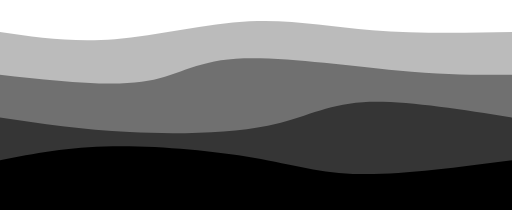
t = 0.00 s
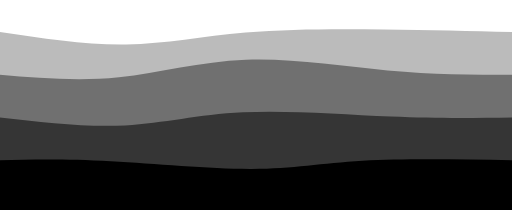
t = 0.75 s
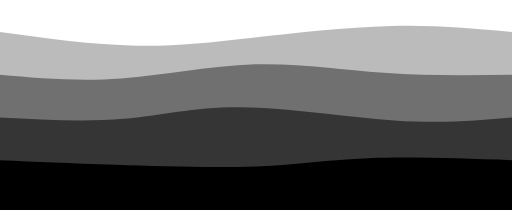
t = 1.25 s
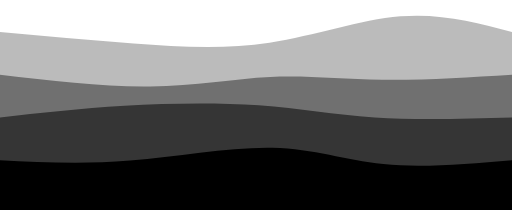
t = 2.00 s
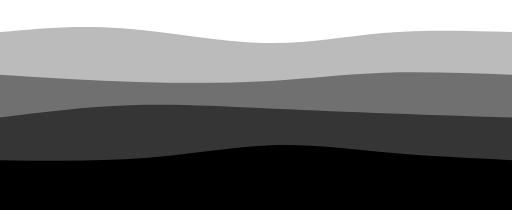
t = 2.75 s
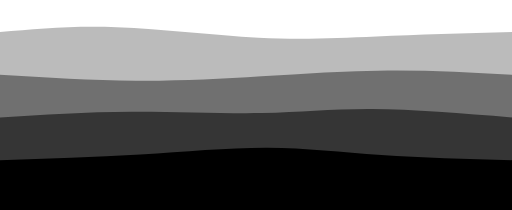
t = 3.25 s

The animated SVG that drew these frames (rendered in a browser with its animation timeline set to each time). Animation: 4 CSS @keyframes rules; one cycle of 4.00 s, repeats indefinitely.

<svg width="100%" height="100%" id="svg" viewBox="0 0 1440 590" xmlns="http://www.w3.org/2000/svg" class="transition duration-300 ease-in-out delay-150" preserveAspectRatio="none"><style>
          .path-0{
            animation:pathAnim-0 4s;
            animation-timing-function: linear;
            animation-iteration-count: infinite;
          }
          @keyframes pathAnim-0{
            0%{
              d: path("M 0,600 L 0,90 C 101.71428571428572,104.82142857142857 203.42857142857144,119.64285714285714 323,110 C 442.57142857142856,100.35714285714286 580.0000000000001,66.25 701,60 C 821.9999999999999,53.75 926.5714285714287,75.35714285714286 1047,85 C 1167.4285714285713,94.64285714285714 1303.7142857142858,92.32142857142857 1440,90 L 1440,600 L 0,600 Z");
            }
            25%{
              d: path("M 0,600 L 0,90 C 127.78571428571428,109.42857142857143 255.57142857142856,128.85714285714286 365,130 C 474.42857142857144,131.14285714285714 565.5,114 687,102 C 808.5,90 960.4285714285713,83.14285714285715 1091,82 C 1221.5714285714287,80.85714285714285 1330.7857142857142,85.42857142857142 1440,90 L 1440,600 L 0,600 Z");
            }
            50%{
              d: path("M 0,600 L 0,90 C 124.78571428571428,101.28571428571429 249.57142857142856,112.57142857142858 376,122 C 502.42857142857144,131.42857142857142 630.5,139 758,120 C 885.5,101 1012.4285714285713,55.42857142857143 1126,46 C 1239.5714285714287,36.57142857142857 1339.7857142857142,63.285714285714285 1440,90 L 1440,600 L 0,600 Z");
            }
            75%{
              d: path("M 0,600 L 0,90 C 101.53571428571428,72.82142857142857 203.07142857142856,55.64285714285714 331,65 C 458.92857142857144,74.35714285714286 613.2499999999999,110.25 736,121 C 858.7500000000001,131.75 949.9285714285716,117.35714285714285 1062,108 C 1174.0714285714284,98.64285714285715 1307.0357142857142,94.32142857142858 1440,90 L 1440,600 L 0,600 Z");
            }
            100%{
              d: path("M 0,600 L 0,90 C 101.71428571428572,104.82142857142857 203.42857142857144,119.64285714285714 323,110 C 442.57142857142856,100.35714285714286 580.0000000000001,66.25 701,60 C 821.9999999999999,53.75 926.5714285714287,75.35714285714286 1047,85 C 1167.4285714285713,94.64285714285714 1303.7142857142858,92.32142857142857 1440,90 L 1440,600 L 0,600 Z");
            }
          }</style><path d="M 0,600 L 0,90 C 101.71428571428572,104.82142857142857 203.42857142857144,119.64285714285714 323,110 C 442.57142857142856,100.35714285714286 580.0000000000001,66.25 701,60 C 821.9999999999999,53.75 926.5714285714287,75.35714285714286 1047,85 C 1167.4285714285713,94.64285714285714 1303.7142857142858,92.32142857142857 1440,90 L 1440,600 L 0,600 Z" stroke="none" stroke-width="0" fill="#000000" fill-opacity="0.265" class="transition-all duration-300 ease-in-out delay-150 path-0"></path><style>
          .path-1{
            animation:pathAnim-1 4s;
            animation-timing-function: linear;
            animation-iteration-count: infinite;
          }
          @keyframes pathAnim-1{
            0%{
              d: path("M 0,600 L 0,210 C 149.85714285714286,226.71428571428572 299.7142857142857,243.42857142857142 398,230 C 496.2857142857143,216.57142857142858 543,172.99999999999997 663,165 C 783,157.00000000000003 976.2857142857142,184.57142857142858 1118,198 C 1259.7142857142858,211.42857142857142 1349.857142857143,210.71428571428572 1440,210 L 1440,600 L 0,600 Z");
            }
            25%{
              d: path("M 0,600 L 0,210 C 97.57142857142858,217.03571428571428 195.14285714285717,224.07142857142858 313,213 C 430.85714285714283,201.92857142857142 569,172.75 701,169 C 833,165.25 958.8571428571429,186.92857142857144 1081,198 C 1203.142857142857,209.07142857142856 1321.5714285714284,209.53571428571428 1440,210 L 1440,600 L 0,600 Z");
            }
            50%{
              d: path("M 0,600 L 0,210 C 147.28571428571428,227.32142857142856 294.57142857142856,244.64285714285714 422,243 C 549.4285714285714,241.35714285714286 657,220.75000000000003 760,216 C 863,211.24999999999997 961.4285714285713,222.35714285714286 1074,224 C 1186.5714285714287,225.64285714285714 1313.2857142857142,217.82142857142856 1440,210 L 1440,600 L 0,600 Z");
            }
            75%{
              d: path("M 0,600 L 0,210 C 123.60714285714286,215.14285714285714 247.21428571428572,220.28571428571428 377,226 C 506.7857142857143,231.71428571428572 642.7500000000001,238.00000000000003 759,231 C 875.2499999999999,223.99999999999997 971.7857142857142,203.7142857142857 1082,198 C 1192.2142857142858,192.2857142857143 1316.107142857143,201.14285714285717 1440,210 L 1440,600 L 0,600 Z");
            }
            100%{
              d: path("M 0,600 L 0,210 C 149.85714285714286,226.71428571428572 299.7142857142857,243.42857142857142 398,230 C 496.2857142857143,216.57142857142858 543,172.99999999999997 663,165 C 783,157.00000000000003 976.2857142857142,184.57142857142858 1118,198 C 1259.7142857142858,211.42857142857142 1349.857142857143,210.71428571428572 1440,210 L 1440,600 L 0,600 Z");
            }
          }</style><path d="M 0,600 L 0,210 C 149.85714285714286,226.71428571428572 299.7142857142857,243.42857142857142 398,230 C 496.2857142857143,216.57142857142858 543,172.99999999999997 663,165 C 783,157.00000000000003 976.2857142857142,184.57142857142858 1118,198 C 1259.7142857142858,211.42857142857142 1349.857142857143,210.71428571428572 1440,210 L 1440,600 L 0,600 Z" stroke="none" stroke-width="0" fill="#000000" fill-opacity="0.4" class="transition-all duration-300 ease-in-out delay-150 path-1"></path><style>
          .path-2{
            animation:pathAnim-2 4s;
            animation-timing-function: linear;
            animation-iteration-count: infinite;
          }
          @keyframes pathAnim-2{
            0%{
              d: path("M 0,600 L 0,330 C 115.82142857142858,347.1428571428571 231.64285714285717,364.2857142857143 365,371 C 498.35714285714283,377.7142857142857 649.2499999999999,373.99999999999994 753,353 C 856.7500000000001,332.00000000000006 913.3571428571429,293.7142857142857 1020,287 C 1126.642857142857,280.2857142857143 1283.3214285714284,305.1428571428571 1440,330 L 1440,600 L 0,600 Z");
            }
            25%{
              d: path("M 0,600 L 0,330 C 123.28571428571428,342.82142857142856 246.57142857142856,355.64285714285717 347,346 C 447.42857142857144,336.35714285714283 525,304.24999999999994 660,303 C 795,301.75000000000006 987.4285714285716,331.3571428571429 1127,341 C 1266.5714285714284,350.6428571428571 1353.2857142857142,340.32142857142856 1440,330 L 1440,600 L 0,600 Z");
            }
            50%{
              d: path("M 0,600 L 0,330 C 112.57142857142858,317.17857142857144 225.14285714285717,304.35714285714283 350,297 C 474.85714285714283,289.64285714285717 612,287.75 728,296 C 844,304.25 938.8571428571429,322.64285714285717 1054,330 C 1169.142857142857,337.35714285714283 1304.5714285714284,333.67857142857144 1440,330 L 1440,600 L 0,600 Z");
            }
            75%{
              d: path("M 0,600 L 0,330 C 122.35714285714286,314.07142857142856 244.71428571428572,298.14285714285717 369,295 C 493.2857142857143,291.85714285714283 619.5,301.49999999999994 731,306 C 842.5,310.50000000000006 939.2857142857142,309.8571428571429 1055,313 C 1170.7142857142858,316.1428571428571 1305.357142857143,323.07142857142856 1440,330 L 1440,600 L 0,600 Z");
            }
            100%{
              d: path("M 0,600 L 0,330 C 115.82142857142858,347.1428571428571 231.64285714285717,364.2857142857143 365,371 C 498.35714285714283,377.7142857142857 649.2499999999999,373.99999999999994 753,353 C 856.7500000000001,332.00000000000006 913.3571428571429,293.7142857142857 1020,287 C 1126.642857142857,280.2857142857143 1283.3214285714284,305.1428571428571 1440,330 L 1440,600 L 0,600 Z");
            }
          }</style><path d="M 0,600 L 0,330 C 115.82142857142858,347.1428571428571 231.64285714285717,364.2857142857143 365,371 C 498.35714285714283,377.7142857142857 649.2499999999999,373.99999999999994 753,353 C 856.7500000000001,332.00000000000006 913.3571428571429,293.7142857142857 1020,287 C 1126.642857142857,280.2857142857143 1283.3214285714284,305.1428571428571 1440,330 L 1440,600 L 0,600 Z" stroke="none" stroke-width="0" fill="#000000" fill-opacity="0.53" class="transition-all duration-300 ease-in-out delay-150 path-2"></path><style>
          .path-3{
            animation:pathAnim-3 4s;
            animation-timing-function: linear;
            animation-iteration-count: infinite;
          }
          @keyframes pathAnim-3{
            0%{
              d: path("M 0,600 L 0,450 C 95.60714285714286,431.5 191.21428571428572,413 317,411 C 442.7857142857143,409 598.75,423.49999999999994 713,443 C 827.25,462.50000000000006 899.7857142857142,487 1014,489 C 1128.2142857142858,491 1284.107142857143,470.5 1440,450 L 1440,600 L 0,600 Z");
            }
            25%{
              d: path("M 0,600 L 0,450 C 93.14285714285714,453.7142857142857 186.28571428571428,457.42857142857144 310,467 C 433.7142857142857,476.57142857142856 587.9999999999999,491.99999999999994 706,485 C 824.0000000000001,478.00000000000006 905.7142857142858,448.5714285714286 1022,439 C 1138.2857142857142,429.4285714285714 1289.142857142857,439.71428571428567 1440,450 L 1440,600 L 0,600 Z");
            }
            50%{
              d: path("M 0,600 L 0,450 C 116.57142857142858,455.92857142857144 233.14285714285717,461.85714285714283 366,451 C 498.85714285714283,440.14285714285717 648,412.50000000000006 766,415 C 884,417.49999999999994 970.8571428571429,450.1428571428571 1078,461 C 1185.142857142857,471.8571428571429 1312.5714285714284,460.92857142857144 1440,450 L 1440,600 L 0,600 Z");
            }
            75%{
              d: path("M 0,600 L 0,450 C 146.67857142857144,450.8571428571429 293.3571428571429,451.7142857142857 421,442 C 548.6428571428571,432.2857142857143 657.2500000000001,412 765,406 C 872.7499999999999,400 979.6428571428571,408.2857142857143 1092,418 C 1204.357142857143,427.7142857142857 1322.1785714285716,438.8571428571429 1440,450 L 1440,600 L 0,600 Z");
            }
            100%{
              d: path("M 0,600 L 0,450 C 95.60714285714286,431.5 191.21428571428572,413 317,411 C 442.7857142857143,409 598.75,423.49999999999994 713,443 C 827.25,462.50000000000006 899.7857142857142,487 1014,489 C 1128.2142857142858,491 1284.107142857143,470.5 1440,450 L 1440,600 L 0,600 Z");
            }
          }</style><path d="M 0,600 L 0,450 C 95.60714285714286,431.5 191.21428571428572,413 317,411 C 442.7857142857143,409 598.75,423.49999999999994 713,443 C 827.25,462.50000000000006 899.7857142857142,487 1014,489 C 1128.2142857142858,491 1284.107142857143,470.5 1440,450 L 1440,600 L 0,600 Z" stroke="none" stroke-width="0" fill="#000000" fill-opacity="1" class="transition-all duration-300 ease-in-out delay-150 path-3"></path></svg>
